Image classification data set "Images" (Jarrett-Blair/Intro-to-CV-for-Ecologists on GitHub). Class labels (25): Brachinus alternans, Brachinus cyanochroaticus, Calathus advena, Carabus maeander maeander, Carabus nemoralis nemoralis, Chlaenius aestivus, Cicindela punctulata, Cyclotrachelus furtivus, Cyclotrachelus torvus, Discoderus parallelus, Discoderus robustus, Euryderus grossus, Pasimachus californicus, Pasimachus elongatus, Pasimachus strenuus, Pasimachus subsulcatus, Patrobus lecontei, Poecilus lucublandus, Pterostichus corvinus, Pterostichus melanarius melanarius, Pterostichus novus, Pterostichus stygicus, Scarites subterraneus, Selenophorus planipennis, Synuchus impunctatus.

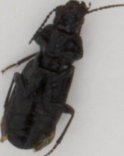
Label: Pterostichus corvinus

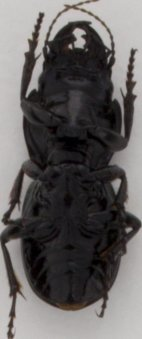
Label: Pasimachus elongatus

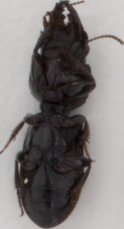
Label: Scarites subterraneus

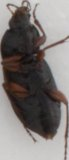
Label: Poecilus lucublandus

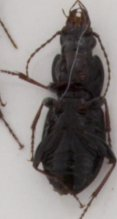
Label: Pterostichus stygicus

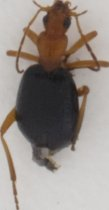
Label: Brachinus alternans
